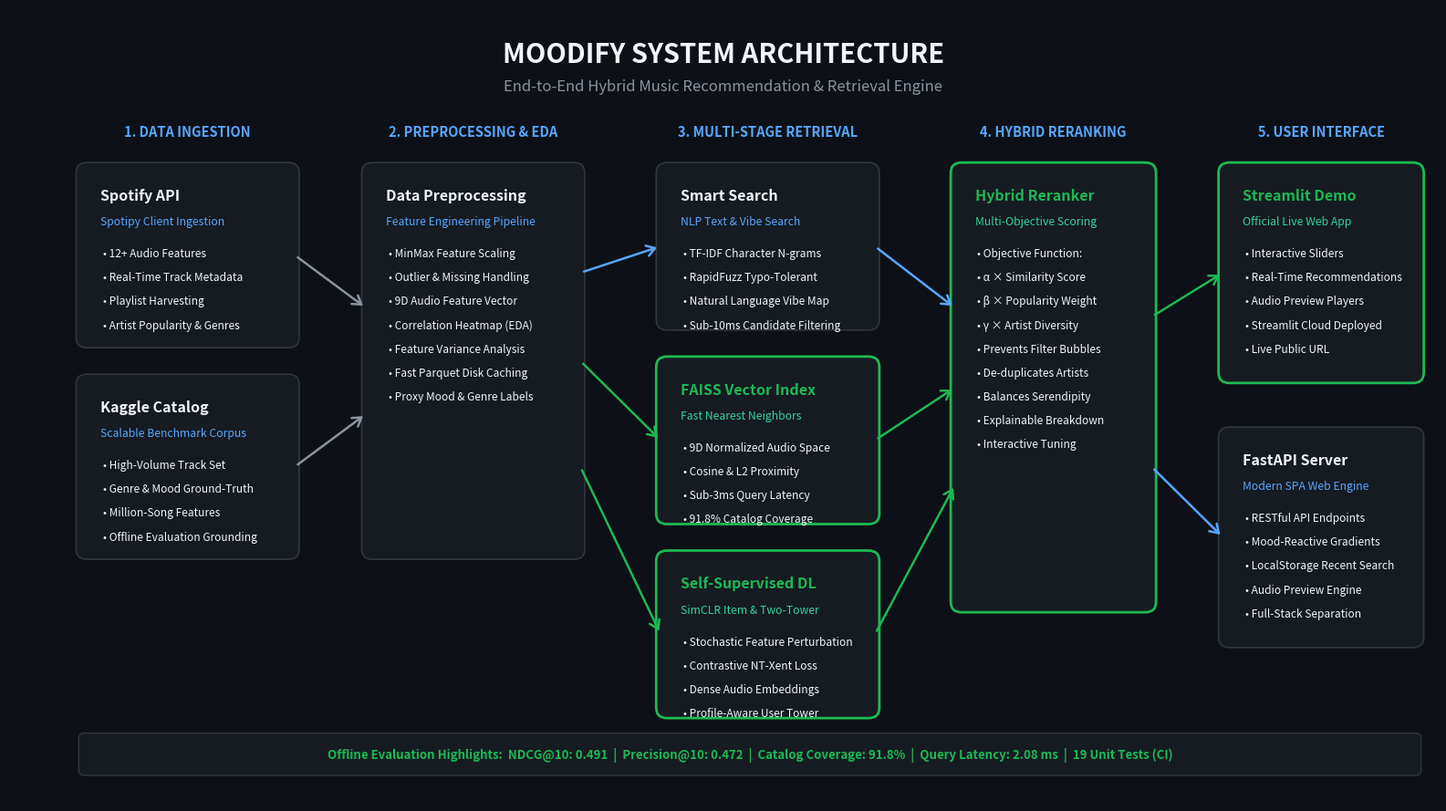

Reproduce this figure in Python.
"""
Generate high-fidelity architecture diagram for Moodify.
Outputs both PNG and SVG to screenshots/ for bulletproof GitHub README display.
"""

import matplotlib.pyplot as plt
import matplotlib.patches as patches
from pathlib import Path

def create_architecture_diagram():
    fig, ax = plt.subplots(figsize=(16, 9), dpi=220)
    fig.patch.set_facecolor('#0d1117')
    ax.set_facecolor('#0d1117')
    ax.set_xlim(0, 160)
    ax.set_ylim(0, 90)
    ax.axis('off')

    # Color Palette - Spotify Modern Theme
    bg_card = '#161b22'
    border_card = '#30363d'
    border_accent = '#1db954'
    text_main = '#f0f6fc'
    text_muted = '#8b949e'
    text_accent = '#1db954'
    text_sub = '#58a6ff'

    # Title Header
    ax.text(80, 84.8, "MOODIFY SYSTEM ARCHITECTURE", 
            fontsize=21, fontweight='bold', color=text_main, ha='center', va='center',
            family='sans-serif')
    ax.text(80, 81.2, "End-to-End Hybrid Music Recommendation & Retrieval Engine", 
            fontsize=12, color=text_muted, ha='center', va='center',
            family='sans-serif')

    def draw_card(x, y, w, h, title, subtitle="", items=None, accent=False):
        edge = border_accent if accent else border_card
        lw = 2.0 if accent else 1.2
        
        # Outer Card Container
        rect = patches.FancyBboxPatch((x, y), w, h,
                                      boxstyle="round,pad=0.5,rounding_size=1.2",
                                      facecolor=bg_card, edgecolor=edge, linewidth=lw)
        ax.add_patch(rect)
        
        # Header text
        ax.text(x + 2.2, y + h - 3.2, title, 
                fontsize=11.5, fontweight='bold', color=text_accent if accent else text_main,
                ha='left', va='center', family='sans-serif')
        
        # Subtitle / Category
        curr_y = y + h - 6.2
        if subtitle:
            ax.text(x + 2.2, curr_y, subtitle, 
                    fontsize=8.8, fontstyle='italic', color=text_sub if not accent else '#34d399',
                    ha='left', va='center', family='sans-serif')
            curr_y -= 3.6

        # Feature Bullet Points
        if items:
            for it in items:
                ax.text(x + 2.5, curr_y, f"• {it}", 
                        fontsize=8.6, color=text_main, ha='left', va='center',
                        family='sans-serif')
                curr_y -= 2.7

    def draw_arrow(x1, y1, x2, y2, color='#58a6ff'):
        ax.annotate('', xy=(x2, y2), xytext=(x1, y1),
                    arrowprops=dict(arrowstyle="->,head_width=0.42,head_length=0.65",
                                    color=color, lw=1.8, shrinkA=3, shrinkB=3,
                                    connectionstyle="arc3,rad=0"))

    # Stage Headers
    ax.text(20, 75.5, "1. DATA INGESTION", fontsize=10.5, fontweight='bold', color='#58a6ff', ha='center', family='sans-serif')
    ax.text(52, 75.5, "2. PREPROCESSING & EDA", fontsize=10.5, fontweight='bold', color='#58a6ff', ha='center', family='sans-serif')
    ax.text(85, 75.5, "3. MULTI-STAGE RETRIEVAL", fontsize=10.5, fontweight='bold', color='#58a6ff', ha='center', family='sans-serif')
    ax.text(117, 75.5, "4. HYBRID RERANKING", fontsize=10.5, fontweight='bold', color='#58a6ff', ha='center', family='sans-serif')
    ax.text(147, 75.5, "5. USER INTERFACE", fontsize=10.5, fontweight='bold', color='#58a6ff', ha='center', family='sans-serif')

    # Column 1: Data Ingestion (x: 8 to 32, width 24)
    draw_card(8, 52, 24, 20, "Spotify API", 
              subtitle="Spotipy Client Ingestion",
              items=["12+ Audio Features", "Real-Time Track Metadata", "Playlist Harvesting", "Artist Popularity & Genres"])
    
    draw_card(8, 28, 24, 20, "Kaggle Catalog", 
              subtitle="Scalable Benchmark Corpus",
              items=["High-Volume Track Set", "Genre & Mood Ground-Truth", "Million-Song Features", "Offline Evaluation Grounding"])

    # Column 2: Preprocessing & EDA (x: 40 to 64, width 24)
    draw_card(40, 28, 24, 44, "Data Preprocessing", 
              subtitle="Feature Engineering Pipeline",
              items=[
                  "MinMax Feature Scaling",
                  "Outlier & Missing Handling",
                  "9D Audio Feature Vector",
                  "Correlation Heatmap (EDA)",
                  "Feature Variance Analysis",
                  "Fast Parquet Disk Caching",
                  "Proxy Mood & Genre Labels"
              ])

    # Column 3: Multi-Stage Retrieval Layer (x: 73 to 97, width 24)
    draw_card(73, 54, 24, 18, "Smart Search", 
              subtitle="NLP Text & Vibe Search",
              items=["TF-IDF Character N-grams", "RapidFuzz Typo-Tolerant", "Natural Language Vibe Map", "Sub-10ms Candidate Filtering"])

    draw_card(73, 32, 24, 18, "FAISS Vector Index", 
              subtitle="Fast Nearest Neighbors",
              items=["9D Normalized Audio Space", "Cosine & L2 Proximity", "Sub-3ms Query Latency", "91.8% Catalog Coverage"],
              accent=True)

    draw_card(73, 10, 24, 18, "Self-Supervised DL", 
              subtitle="SimCLR Item & Two-Tower",
              items=["Stochastic Feature Perturbation", "Contrastive NT-Xent Loss", "Dense Audio Embeddings", "Profile-Aware User Tower"],
              accent=True)

    # Column 4: Reranking & Hybrid Scoring (x: 106 to 128, width 22)
    draw_card(106, 22, 22, 50, "Hybrid Reranker", 
              subtitle="Multi-Objective Scoring",
              items=[
                  "Objective Function:",
                  "α × Similarity Score",
                  "β × Popularity Weight",
                  "γ × Artist Diversity",
                  "Prevents Filter Bubbles",
                  "De-duplicates Artists",
                  "Balances Serendipity",
                  "Explainable Breakdown",
                  "Interactive Tuning"
              ],
              accent=True)

    # Column 5: Serving & User Experience (x: 136 to 158, width 22)
    draw_card(136, 48, 22, 24, "Streamlit Demo", 
              subtitle="Official Live Web App",
              items=["Interactive Sliders", "Real-Time Recommendations", "Audio Preview Players", "Streamlit Cloud Deployed", "Live Public URL"],
              accent=True)

    draw_card(136, 18, 22, 24, "FastAPI Server", 
              subtitle="Modern SPA Web Engine",
              items=["RESTful API Endpoints", "Mood-Reactive Gradients", "LocalStorage Recent Search", "Audio Preview Engine", "Full-Stack Separation"])

    # Connecting Arrows
    # Data to Preprocessing
    draw_arrow(32, 62, 40, 56, color='#8b949e')
    draw_arrow(32, 38, 40, 44, color='#8b949e')

    # Preprocessing to Retrieval
    draw_arrow(64, 60, 73, 63, color='#58a6ff')
    draw_arrow(64, 50, 73, 41, color='#1db954')
    draw_arrow(64, 38, 73, 19, color='#1db954')

    # Retrieval to Reranker
    draw_arrow(97, 63, 106, 56, color='#58a6ff')
    draw_arrow(97, 41, 106, 47, color='#1db954')
    draw_arrow(97, 19, 106, 36, color='#1db954')

    # Reranker to Applications
    draw_arrow(128, 55, 136, 60, color='#1db954')
    draw_arrow(128, 38, 136, 30, color='#58a6ff')

    # Footer metrics bar
    footer_rect = patches.FancyBboxPatch((8, 3.2), 150, 4.4,
                                         boxstyle="round,pad=0.2,rounding_size=0.6",
                                         facecolor='#161b22', edgecolor='#30363d', linewidth=1.0)
    ax.add_patch(footer_rect)
    ax.text(83, 5.4, 
            "Offline Evaluation Highlights:  NDCG@10: 0.491  |  Precision@10: 0.472  |  Catalog Coverage: 91.8%  |  Query Latency: 2.08 ms  |  19 Unit Tests (CI)",
            fontsize=9.5, fontweight='bold', color='#1db954', ha='center', va='center', family='sans-serif')

    out_dir = Path("screenshots")
    out_dir.mkdir(parents=True, exist_ok=True)

    png_path = out_dir / "architecture.png"
    svg_path = out_dir / "architecture.svg"

    plt.tight_layout()
    plt.savefig(png_path, dpi=240, facecolor=fig.get_facecolor(), edgecolor='none', bbox_inches='tight')
    plt.savefig(svg_path, format='svg', facecolor=fig.get_facecolor(), edgecolor='none', bbox_inches='tight')
    plt.close()
    print(f"Architecture diagrams generated:\n- {png_path}\n- {svg_path}")

if __name__ == "__main__":
    create_architecture_diagram()
